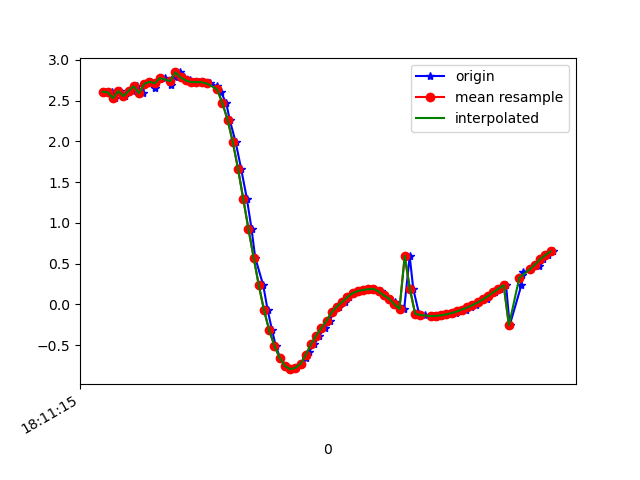

The data file committed next to this chart (first rows):
1617819075599, 514719161688704, 2.610478, -6.4681597, 6.883918
1617819075615, 514719180919474, 2.602, -6.438, 6.916
1617819075629, 514719200150244, 2.531, -6.53, 6.855
1617819075648, 514719219381014, 2.617, -6.498, 6.853
1617819075666, 514719238611784, 2.556, -6.479, 6.894
1617819075695, 514719257842554, 2.619, -6.547, 6.806
1617819075711, 514719277073324, 2.676, -6.508, 6.821
1617819075734, 514719296304094, 2.591, -6.509, 6.852
1617819075743, 514719315534864, 2.706, -6.53, 6.788
1617819075766, 514719334765634, 2.731, -6.484, 6.822
1617819075781, 514719353996404, 2.654, -6.503, 6.834
1617819075799, 514719373227174, 2.769, -6.534, 6.758
1617819075818, 514719392457944, 2.776, -6.502, 6.787
1617819075843, 514719411688714, 2.686, -6.532, 6.794
1617819075859, 514719430919484, 2.794, -6.605, 6.679
1617819075878, 514719450150254, 2.846, -6.678, 6.584
1617819075894, 514719469381024, 2.784, -6.881, 6.399
1617819075914, 514719488611794, 2.748, -7.142, 6.122
1617819075932, 514719507842564, 2.727, -7.467, 5.731
1617819075952, 514719527073334, 2.729, -7.848, 5.197
1617819075971, 514719546304104, 2.726, -8.249, 4.534
1617819075994, 514719565534874, 2.711, -8.684, 3.645
1617819076020, 514719584765644, 2.677, -9.107, 2.435
1617819076035, 514719603996414, 2.6, -9.402, 0.9385
1617819076055, 514719623227184, 2.468, -9.452, -0.7837
1617819076068, 514719642457954, 2.266, -9.148, -2.687
1617819076091, 514719661688724, 1.991, -8.461, -4.526
1617819076112, 514719680919494, 1.666, -7.515, -6.065
1617819076134, 514719700150264, 1.297, -6.49, -7.228
1617819076152, 514719719381034, 0.9278, -5.682, -7.931
1617819076166, 514719738611804, 0.5755, -5.339, -8.198
1617819076197, 514719757842574, 0.2326, -5.542, -8.079
1617819076214, 514719777073344, -0.07272, -6.001, -7.747
1617819076231, 514719796304114, -0.3193, -6.408, -7.408
1617819076245, 514719815534884, -0.5097, -6.634, -7.195
1617819076262, 514719834765654, -0.6573, -6.708, -7.114
1617819076285, 514719853996424, -0.7563, -6.714, -7.098
1617819076306, 514719873227194, -0.7944, -6.755, -7.055
1617819076322, 514719892457964, -0.778, -6.901, -6.914
1617819076341, 514719911688734, -0.7297, -7.155, -6.656
1617819076360, 514719930919504, -0.6591, -7.45, -6.333
1617819076372, 514719950150274, -0.5801, -7.705, -6.027
1617819076393, 514719969381044, -0.4901, -7.921, -5.749
1617819076412, 514719988611814, -0.3817, -8.153, -5.424
1617819076434, 514720007842584, -0.2908, -8.402, -5.035
1617819076453, 514720027073354, -0.1991, -8.649, -4.604
1617819076466, 514720046304124, -0.09538, -8.916, -4.067
1617819076488, 514720065534894, -0.02643, -9.206, -3.359
1617819076509, 514720084765664, 0.03193, -9.488, -2.454
1617819076528, 514720103996434, 0.08921, -9.697, -1.417
1617819076546, 514720123227204, 0.1387, -9.794, -0.3056
1617819076563, 514720142457974, 0.1643, -9.758, 0.8926
1617819076586, 514720161688744, 0.177, -9.582, 2.046
1617819076605, 514720180919514, 0.1868, -9.314, 3.042
1617819076621, 514720200150284, 0.1898, -9.016, 3.837
1617819076649, 514720219381054, 0.1588, -8.736, 4.437
1617819076662, 514720238611824, 0.1102, -8.495, 4.886
1617819076680, 514720257842594, 0.07062, -8.286, 5.232
1617819076702, 514720277073364, 0.02558, -8.098, 5.52
1617819076718, 514720296304134, -0.02218, -7.955, 5.724
1617819076738, 514720315534904, -0.05469, -7.899, 5.8
... 30 more rows
